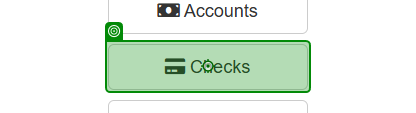
Workflow: SubmitCheck

Step 1 [try]: click on the button 'Checks' in window 'ACME System 1 - Dashboard' (msedge.exe)

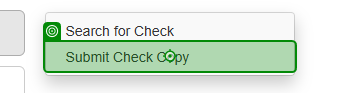
Step 2: click on the link 'Submit Check Copy' in window 'ACME System 1 - Dashboard' (msedge.exe)

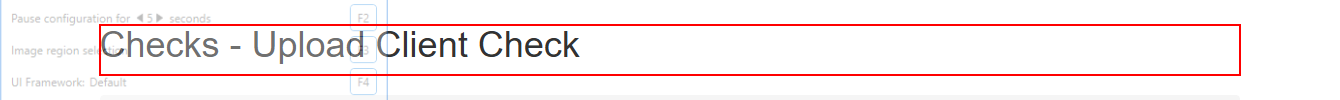
Step 3 [try]: find the heading in window 'ACME System 1 - Upload Client Check' (msedge.exe)
